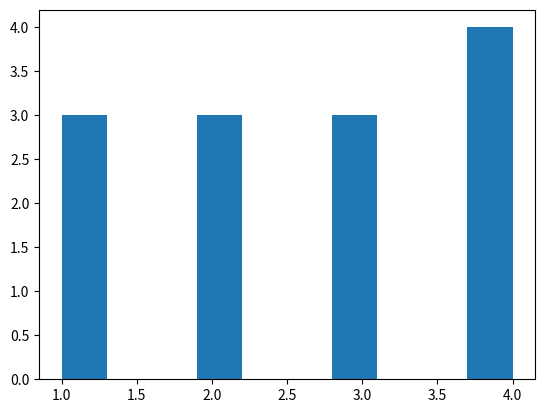

Here is the Python script that generated this plot:
import numpy as np
import matplotlib.pyplot as plt

a = np.array([1, 2, 1, 3, 4, 1, 2, 3, 4, 4, 2, 3, 4])

hist, bins = np.histogram(a) 

print(hist)
print(bins)

plt.hist(a)
plt.show()
